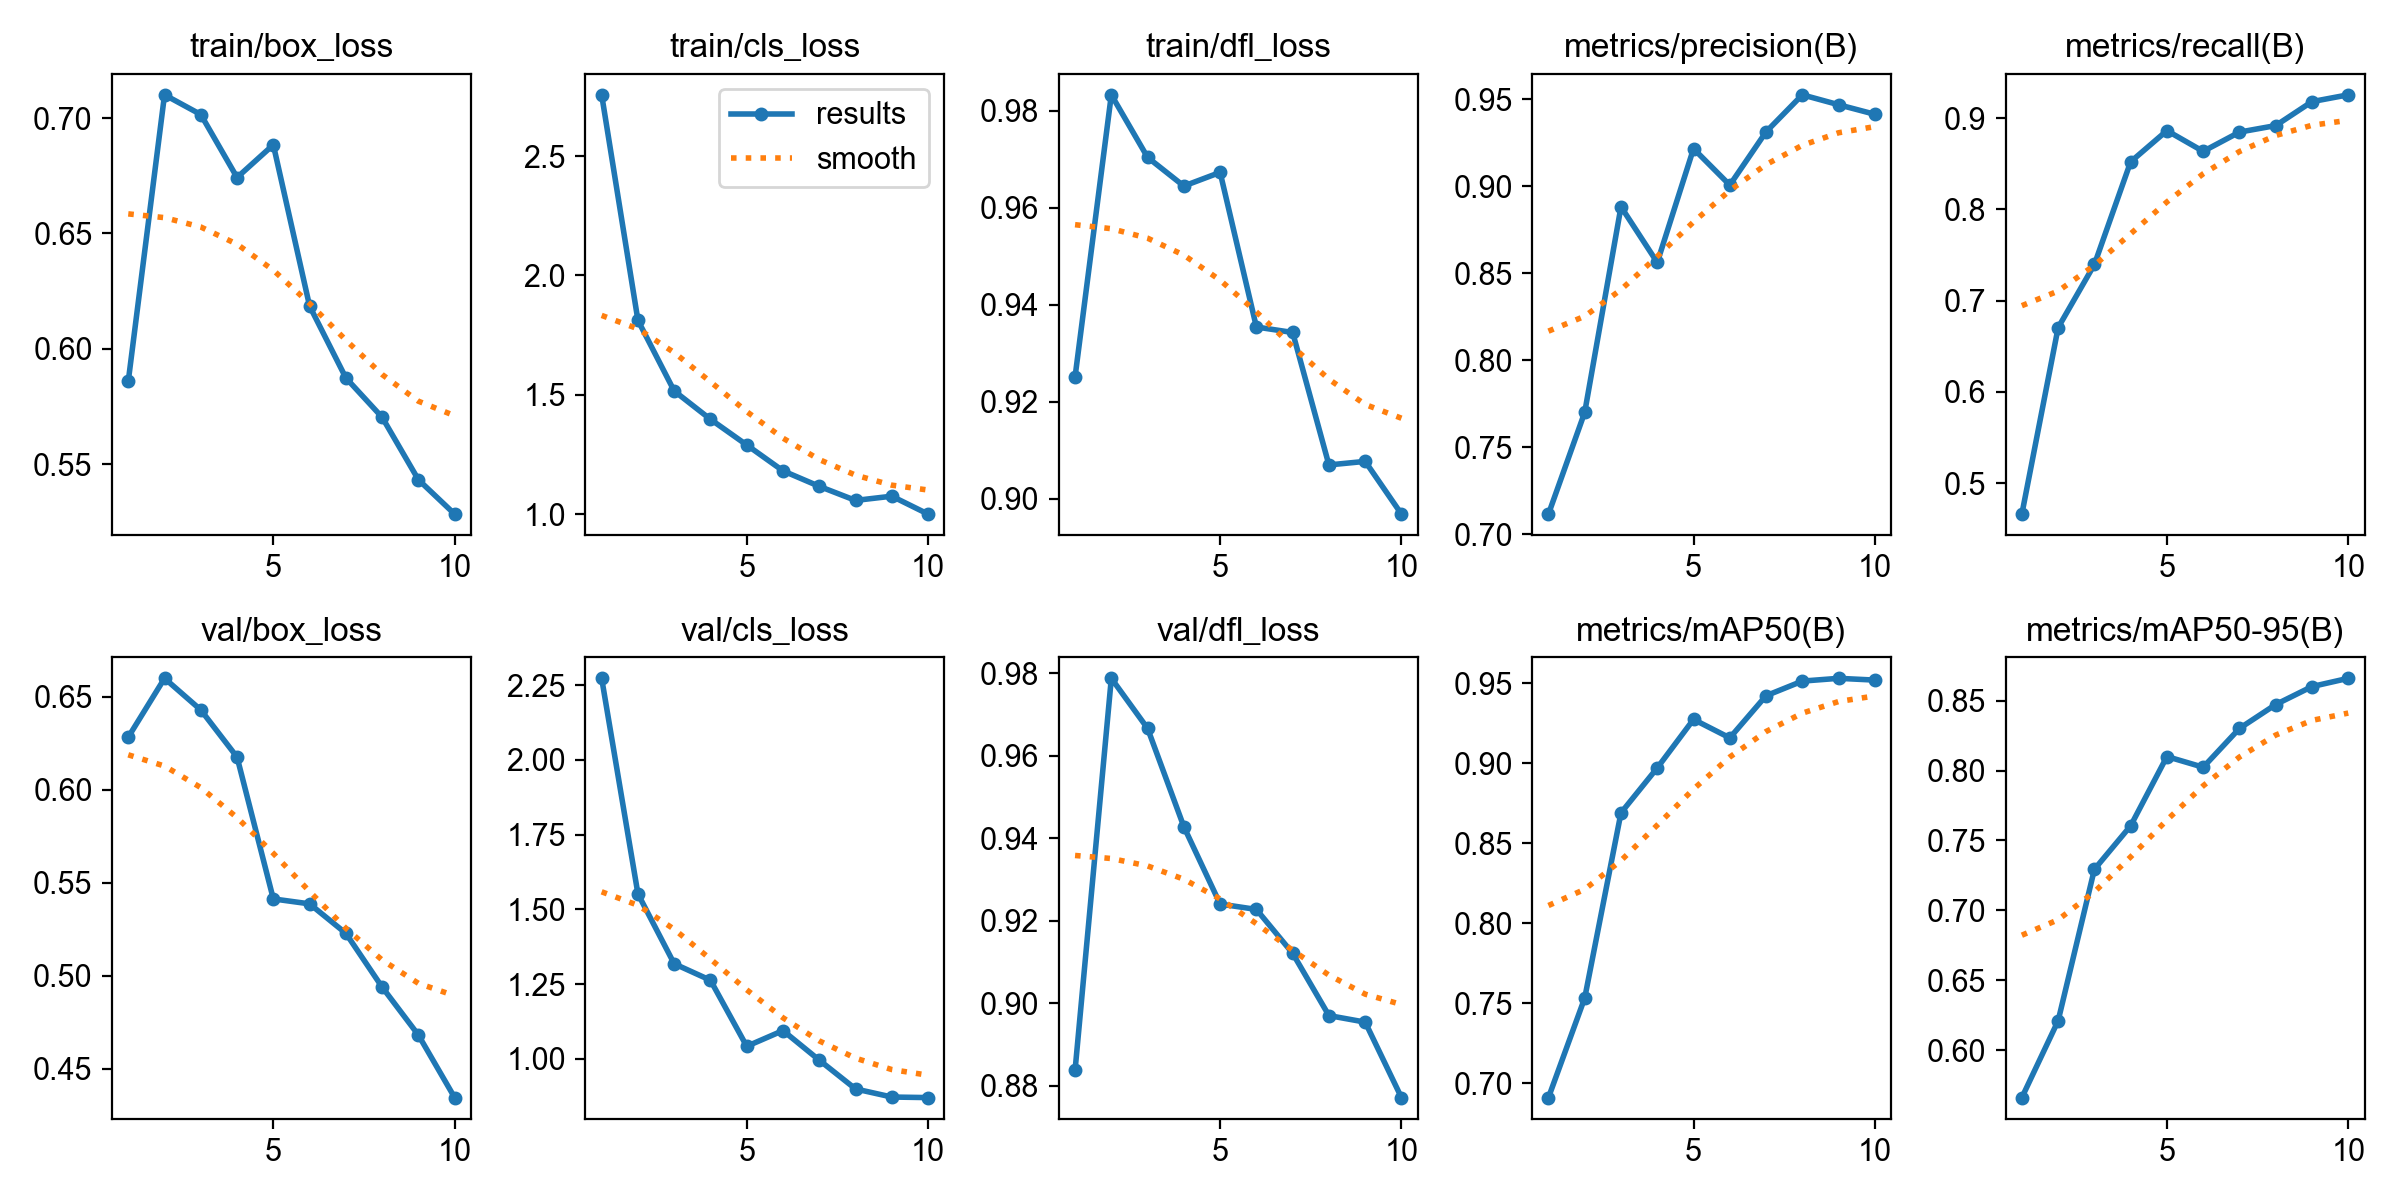

The data file committed next to this chart (first rows):
epoch, time, train/box_loss, train/cls_loss, train/dfl_loss, metrics/precision(B), metrics/recall(B), metrics/mAP50(B), metrics/mAP50-95(B), val/box_loss, val/cls_loss, val/dfl_loss, lr/pg0, lr/pg1, lr/pg2
1, 47.61, 0.5859, 2.756, 0.9251, 0.7117, 0.466, 0.6909, 0.5661, 0.6283, 2.273, 0.8837, 0.0004704, 0.0004704, 0.0004704
2, 96.74, 0.7101, 1.812, 0.9833, 0.7702, 0.6703, 0.7532, 0.621, 0.66, 1.552, 0.9788, 0.000853, 0.000853, 0.000853
3, 147.8, 0.7016, 1.516, 0.9704, 0.8882, 0.7396, 0.8689, 0.7294, 0.643, 1.318, 0.9666, 0.001141, 0.001141, 0.001141
4, 198.5, 0.6743, 1.397, 0.9645, 0.8562, 0.8521, 0.897, 0.7605, 0.6176, 1.263, 0.9428, 0.001005, 0.001005, 0.001005
5, 250, 0.6885, 1.289, 0.9673, 0.9215, 0.8863, 0.9273, 0.81, 0.5413, 1.042, 0.924, 0.0008631, 0.0008631, 0.0008631
6, 300.7, 0.6186, 1.181, 0.9354, 0.9006, 0.8635, 0.9157, 0.8024, 0.5386, 1.095, 0.9227, 0.0007216, 0.0007216, 0.0007216
7, 350.9, 0.5874, 1.116, 0.9343, 0.9312, 0.8847, 0.9421, 0.8302, 0.5228, 0.9958, 0.9121, 0.0005802, 0.0005802, 0.0005802
8, 401.6, 0.5703, 1.057, 0.9069, 0.9525, 0.8918, 0.9512, 0.8472, 0.4939, 0.8995, 0.897, 0.0004387, 0.0004387, 0.0004387
9, 453.6, 0.5432, 1.075, 0.9077, 0.9468, 0.9181, 0.953, 0.8601, 0.4681, 0.8724, 0.8954, 0.0002972, 0.0002972, 0.0002972
10, 504.9, 0.5283, 0.9996, 0.8968, 0.9413, 0.9255, 0.9519, 0.866, 0.4344, 0.8706, 0.8771, 0.0001558, 0.0001558, 0.0001558
